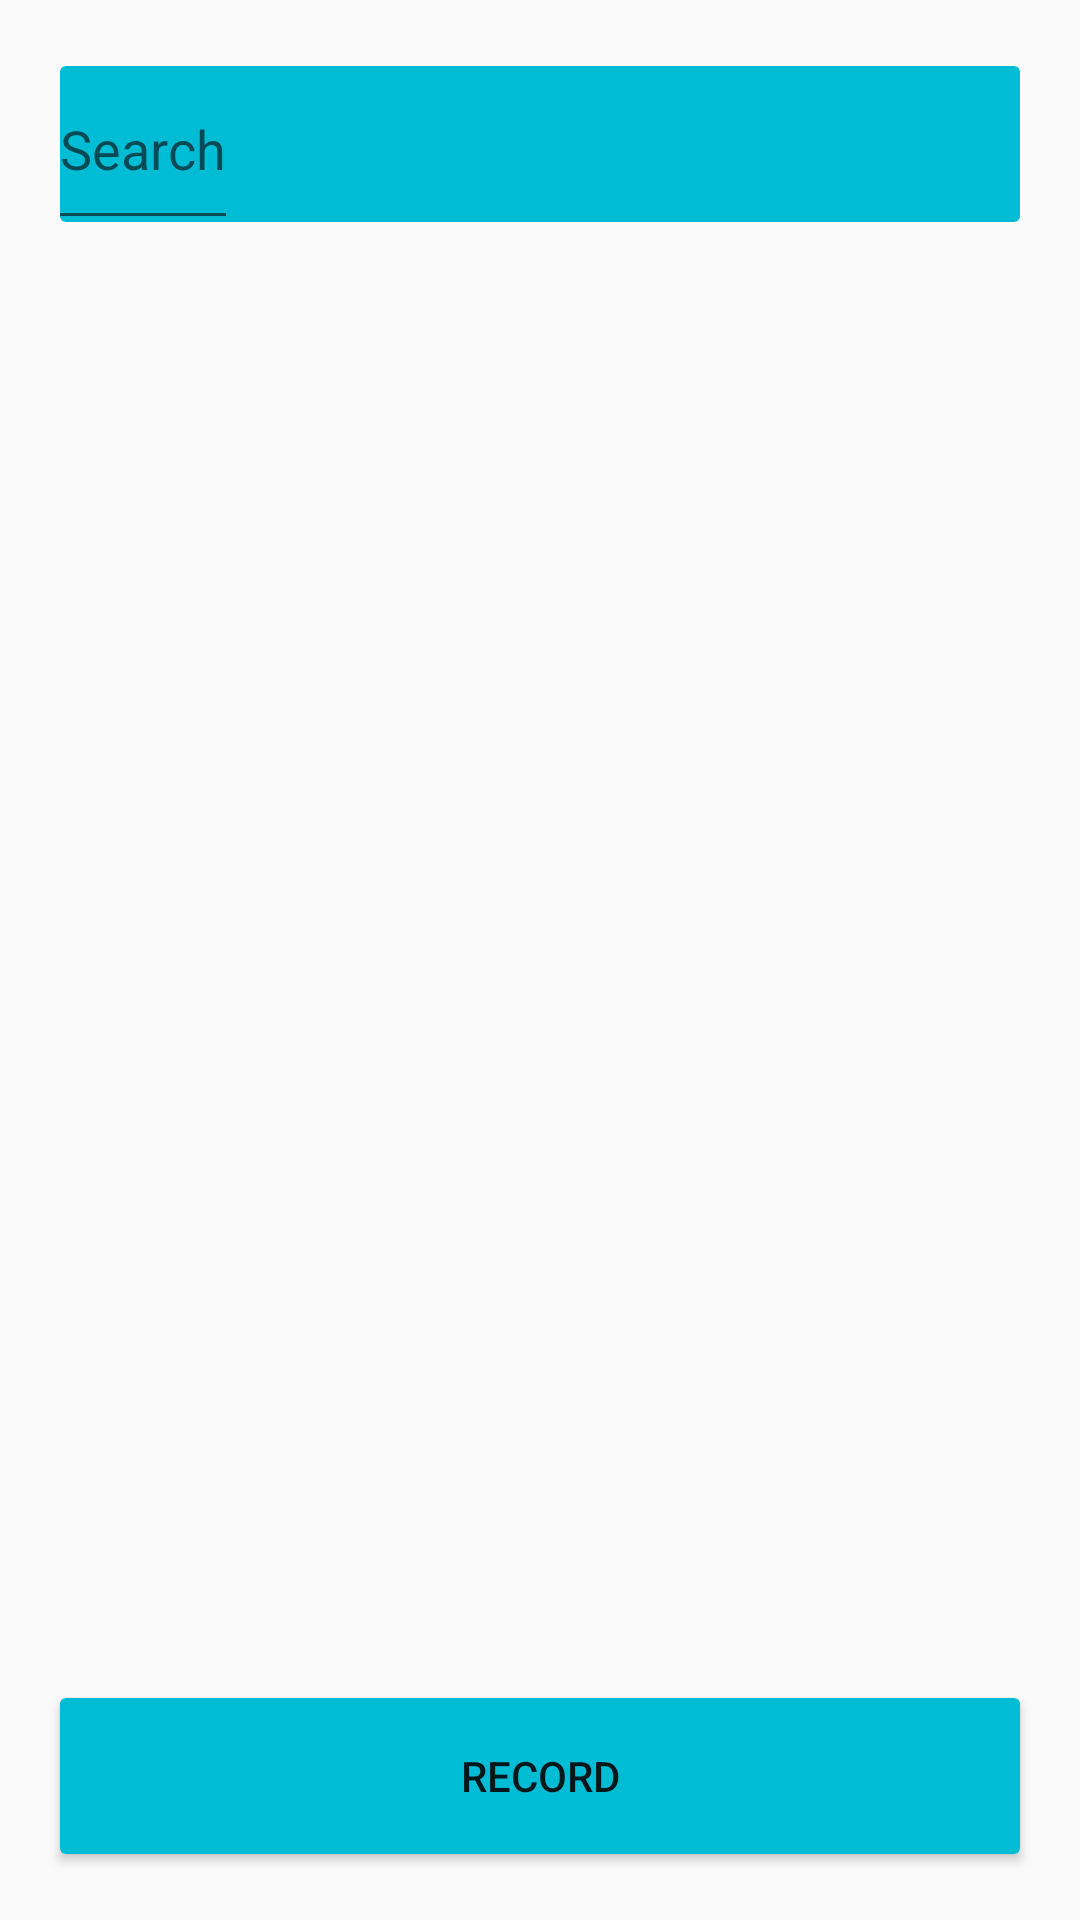

The Android layout XML behind this screen, and the referenced resources:
<!-- AndroidManifest.xml: application theme AppTheme -->
<!-- res/layout/activity_main.xml -->
<?xml version="1.0" encoding="utf-8"?>
<RelativeLayout xmlns:android="http://schemas.android.com/apk/res/android"
    xmlns:tools="http://schemas.android.com/tools"
    android:layout_width="match_parent"
    android:layout_height="match_parent"

    android:paddingBottom="@dimen/activity_vertical_margin"
    android:paddingLeft="@dimen/activity_horizontal_margin"
    android:paddingRight="@dimen/activity_horizontal_margin"
    android:paddingTop="@dimen/activity_vertical_margin"
    tools:context=".MainActivity">

    <ListView
        android:id="@+id/listView"
        android:layout_width="fill_parent"
        android:layout_height="fill_parent"
        android:layout_above="@+id/start_record_button"
        android:layout_below="@+id/search_button">

    </ListView>

    
    


    <ImageButton
    android:id="@+id/search_button"
    android:layout_width="fill_parent"
    android:layout_height="@dimen/button_height"
    android:layout_alignLeft="@+id/listView"
    android:layout_alignParentTop="true"
    android:layout_alignStart="@+id/listView"
    android:backgroundTint="@color/colorPrimary"
    android:onClick="searchButtonPressed"/>
    

    


    <Button
        android:id="@+id/start_record_button"
        android:layout_width="fill_parent"
        android:layout_height="@android:dimen/notification_large_icon_height"
        android:layout_alignParentBottom="true"
        android:layout_alignParentEnd="true"
        android:layout_alignParentRight="true"
        android:backgroundTint="@color/colorPrimary"
        android:baselineAlignBottom="false"
        android:clickable="true"
        android:focusable="true"
        android:importantForAccessibility="yes"
        android:onClick="recordButtonPressed"
        android:text="RECORD"/>

    <EditText
        android:layout_width="wrap_content"
        android:layout_height="wrap_content"
        android:hint="Search"
        android:id="@+id/searchField"
        android:layout_above="@+id/listView"
        android:layout_alignTop="@+id/search_button"
        android:layout_alignParentStart="true" />
    
</RelativeLayout>
<!-- resources referenced by this layout -->
<resources>
  <color name="colorPrimary">#00BCD4</color>
  <dimen name="activity_horizontal_margin">16dp</dimen>
  <dimen name="activity_vertical_margin">16dp</dimen>
  <dimen name="button_height">64dp</dimen>
  <dimen name="button_width">64dp</dimen>
  <style name="AppTheme" parent="Theme.AppCompat.Light.NoActionBar">
          
          <item name="android:windowActionBar">false</item>
          <item name="android:windowNoTitle">true</item>
          <item name="colorPrimary">@color/colorPrimary</item>
          <item name="colorPrimaryDark">@color/colorPrimaryDark</item>
          <item name="colorAccent">@color/colorAccent</item>
  
          <item name="android:navigationBarColor">@color/colorPrimaryDark</item>
          <item name="android:statusBarColor">@color/colorPrimaryDark</item>
      </style>
  <color name="colorPrimaryDark">#00838F</color>
  <color name="colorAccent">#80DEEA</color>
</resources>
